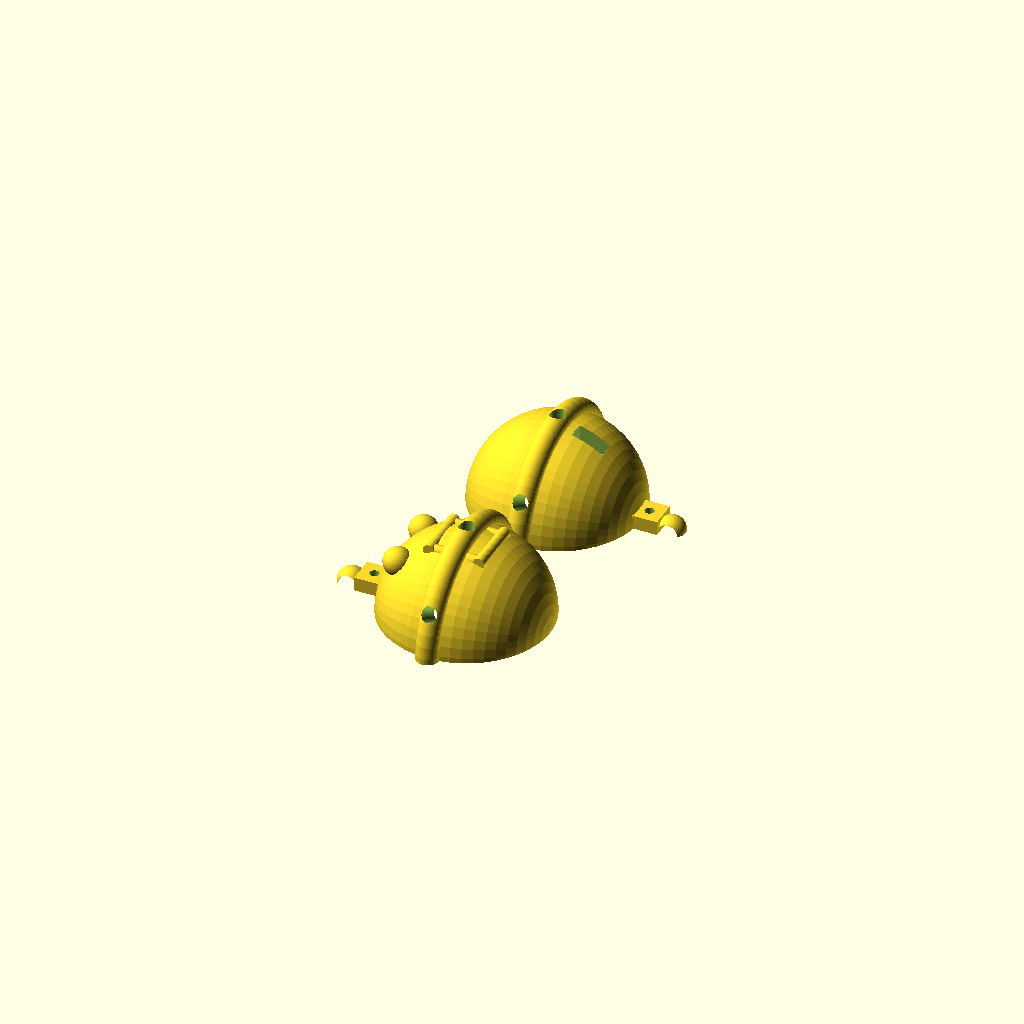
Cell 1: the model at its default parameters.
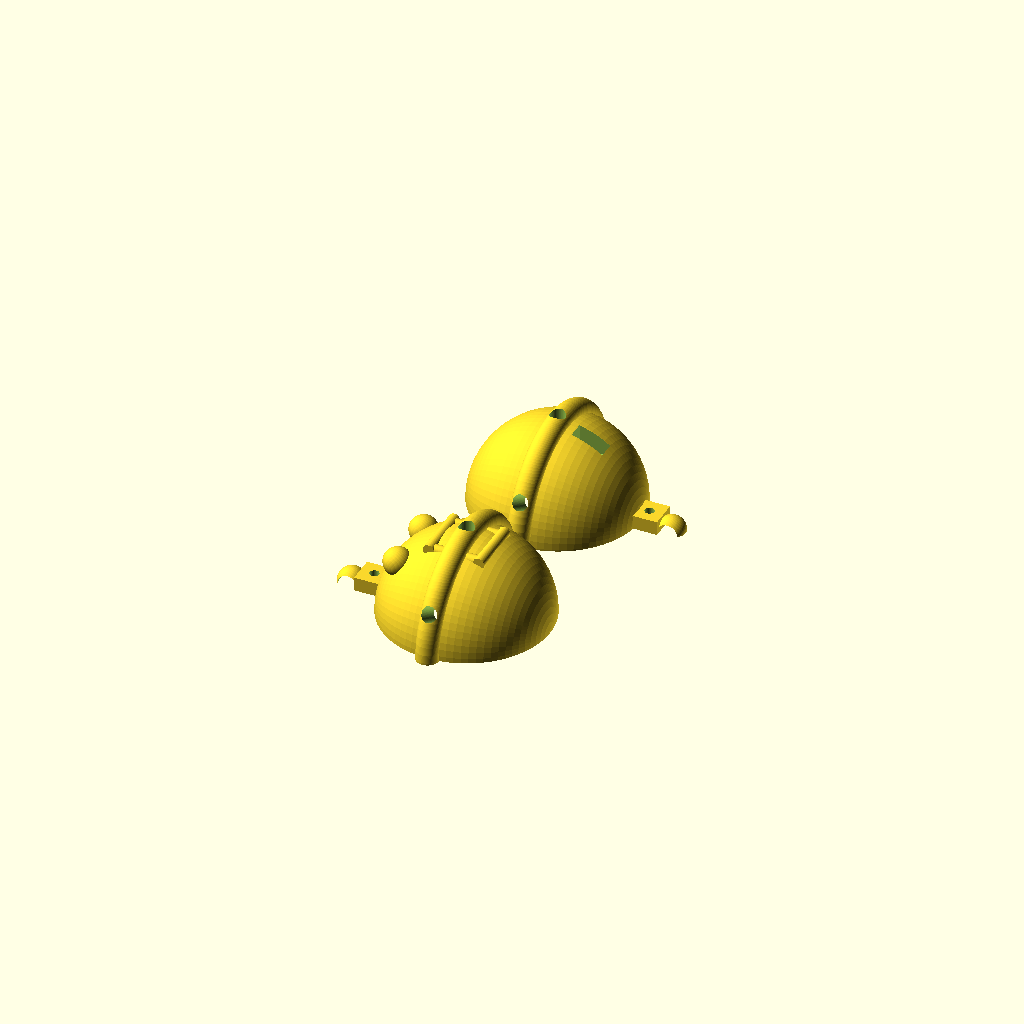
Cell 2: rendering_quality = 75 (everything else at default).
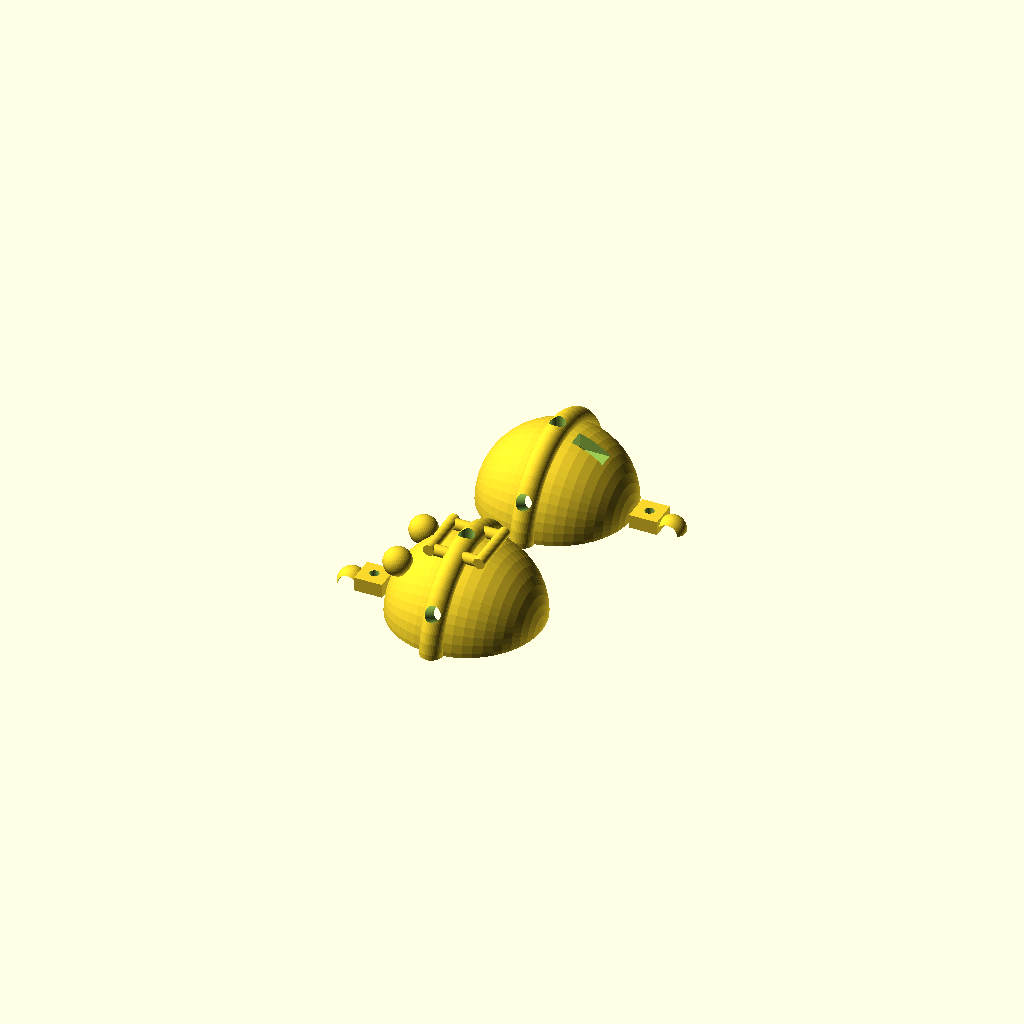
Cell 3: sphere_width = 27 (everything else at default).
All cells are drawn from one camera (rotation 55°, 0°, 25°, orthographic, colour scheme Cornfield), so only the parameter changes between them.
OpenSCAD source file scadFiles/1873441/2926452.scad:
// Rendering Quality from 25 to 75. 

rendering_quality = 50; // [25:75]

//Sphere size

 sphere_width = 30; // [27:30]

 //Sphere thickness. The larger the number the less thick the sphere 

 sphere_thickness = 22; //[22:26]



$fn = rendering_quality; 



module santa(){

 

difference () { 

union () { //makes actual ornament with little square thingy on top and adds the belt buckle and santas eyes 

    

    difference(){

    sphere (r= sphere_width);

    sphere (r = sphere_thickness); 

    }

    translate ([0,0,33]) cube ([10,10,10],center = true);

    translate([20,-10,20])sphere( r= 5, center = true );

    translate([20,10,20])sphere( r= 5, center = true );

    translate([27,-8,5]) cylinder (h = 10, r = 2, center = true ); 

    translate([27,8,5]) cylinder (h = 10, r = 2, center = true ); 

    translate([27,8,-5]) cylinder (h = 10, r = 2, center = true ); 

    translate([27,-8,-5]) cylinder (h = 10, r = 2, center = true );

    rotate ([90,0,0]) translate([27.5,-9,0]) cylinder (h = 20, r = 2, center = true );

    rotate ([90,0,0]) translate([27.5,9,0])cylinder (h = 20, r = 2, center = true );

       

    }

    translate([0,0,33])rotate([0,90,0])cylinder(h=100,r=1.7,center =true ); 

    translate([-25,0,12])rotate([0,90,0])cube([11,6,10],center = true); 

}



difference () { // makes hook hanger 

    translate ([0,0,41])sphere (r = 5, center = true);

    translate ([0,0,41])scale([1,2,1])sphere (r= 4, center = true ); //power switch 

}



rotate_extrude(angle = 360, convexity = 2){ 

    translate ([sphere_width,0,0])circle (r=4,center = true); 

}



}

//santa(); 



if (1){

rotate([0,-90,0]){

difference (){ 

        SantaWithHoles(); 

        translate([-50,0,0])cube ([100,100,100],center = true); 

    

}

}

rotate([0,90,0]){

translate ([0,70,0]){

difference () { 

     SantaWithHoles(); 

     translate([50,0,0])cube ([100,100,100],center = true); 

      

}

}

}

}

module SantaWithHoles()

difference () { 

    santa (); 

    for (aa = [0:60:360]){

        rotate([0,90, aa])cylinder( h=100, r= 2.8); 

    }

} 



    
Customizer parameters (derived from the source; name, type, default, range or options):
rendering_quality: number, default 50, range 25 to 75
sphere_width: number, default 30, range 27 to 30
sphere_thickness: number, default 22, range 22 to 26
